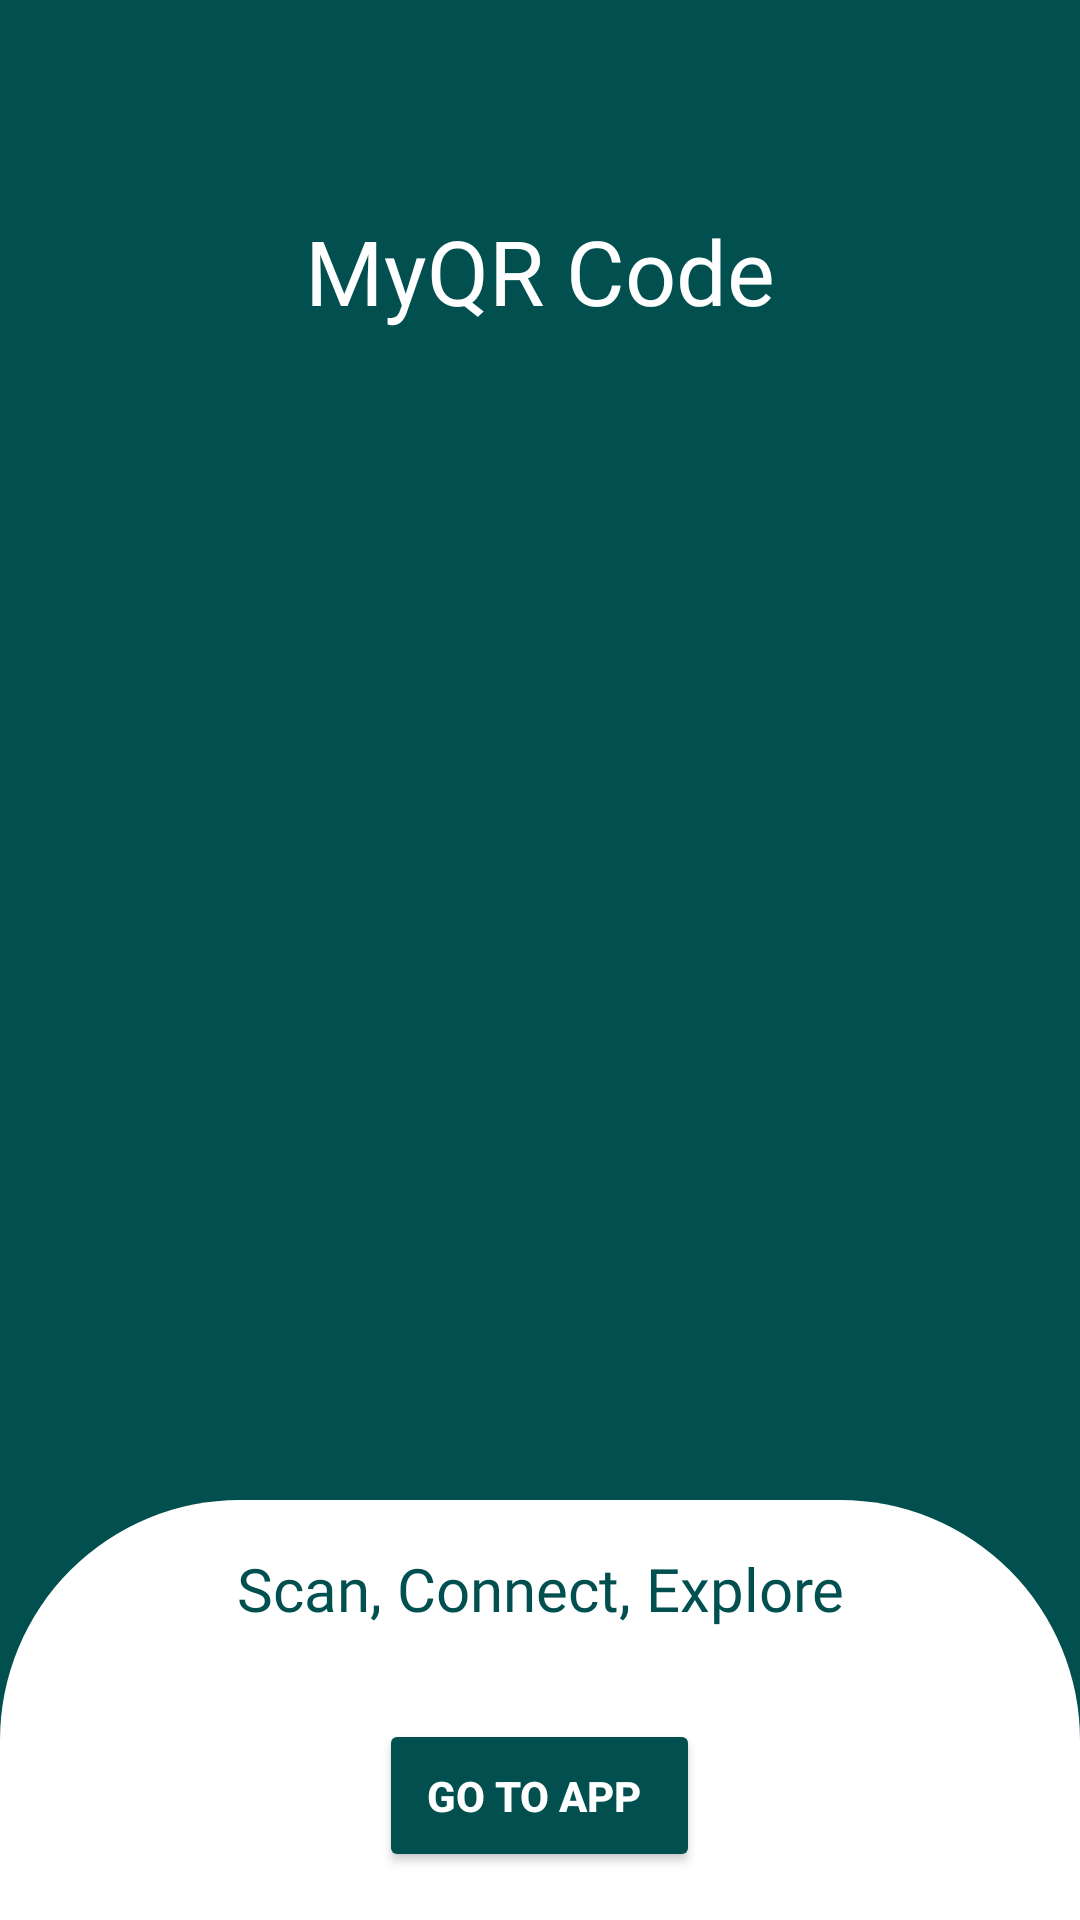

Android layout source for this screen:
<!-- AndroidManifest.xml: application theme Theme.MyQR -->
<!-- res/layout/welcome_layout.xml -->
<?xml version="1.0" encoding="utf-8"?>
<RelativeLayout
    xmlns:android="http://schemas.android.com/apk/res/android"
    android:layout_width="match_parent"
    android:layout_height="match_parent"
    android:background="#014F4F">
    <TextView
        android:id="@+id/titleText"
        android:layout_width="match_parent"
        android:layout_height="wrap_content"
        android:fontFamily="@font/righteous"
        android:text="MyQR Code"
        android:textColor="@color/white"
        android:textSize="30sp"
        android:gravity="center"
        android:layout_marginTop="70dp" />
    <ImageView
        android:id="@+id/qrCodeIllustration"
        android:layout_width="400dp"
        android:layout_height="400dp"
        android:layout_centerInParent="true"
        android:src="@drawable/welcom_logo"
        android:contentDescription="QR Code Illustration" />
    <FrameLayout
        android:layout_width="match_parent"
        android:layout_height="140dp"
        android:background="@drawable/menu_bg"
        android:layout_alignParentBottom="true"
        android:padding="16dp">
        <TextView
            android:layout_width="match_parent"
            android:layout_height="wrap_content"
            android:fontFamily="@font/righteous"
            android:text="Scan, Connect, Explore"
            android:textColor="#014F4F"
            android:textSize="20sp"
            android:gravity="center"
            android:layout_marginBottom="16dp" />
        <Button
            android:id="@+id/btn_go"
            android:layout_width="wrap_content"
            android:layout_height="wrap_content"
            android:layout_gravity="center_horizontal|bottom"
            android:text="Go To App "
            android:textStyle="bold"
            android:drawableEnd="@drawable/baseline_arrow_forward_ios_24"
            android:backgroundTint="#014F4F"
            android:textColor="#FFFFFF"
            android:padding="16dp" />
    </FrameLayout>
</RelativeLayout>
<!-- resources referenced by this layout -->
<resources>
  <color name="white">#FFFFFFFF</color>
  <!-- drawable menu_bg (drawable) -->
  <?xml version="1.0" encoding="utf-8"?>
  <shape xmlns:android="http://schemas.android.com/apk/res/android">
      <solid android:color="#FFFFFF" />
      <corners
          android:topLeftRadius="80dp"
          android:topRightRadius="80dp" />
  </shape>
  <style name="Theme.MyQR" parent="Base.Theme.MyQR" />
  <style name="Base.Theme.MyQR" parent="Theme.Material3.DayNight.NoActionBar">
          <item name="color">#008181</item>
      </style>
</resources>
